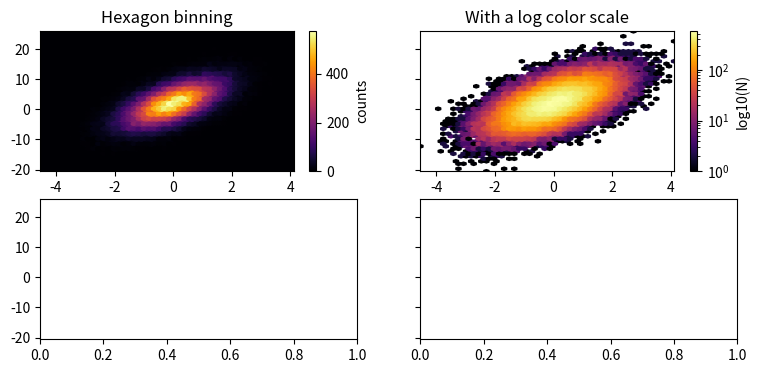

Write the Python code that produced this figure.
import numpy as np
import matplotlib.pyplot as plt

# Fixing random state for reproducibility
np.random.seed(19680801)

n = 100_000
x = np.random.standard_normal(n)
y = 2.0 + 3.0 * x + 4.0 * np.random.standard_normal(n)
xlim = x.min(), x.max()
ylim = y.min(), y.max()

#fig, (ax0, ax1) = plt.subplots(ncols=2, sharey=True, figsize=(9, 4))
fig, ((ax0,ax1),(ax2,ax3)) = plt.subplots(ncols=2,nrows=2, sharey=True, figsize=(9, 4))
hb = ax0.hexbin(x, y, gridsize=50, cmap='inferno')
ax0.set(xlim=xlim, ylim=ylim)
ax0.set_title("Hexagon binning")
cb = fig.colorbar(hb, ax=ax0, label='counts')

hb = ax1.hexbin(x, y, gridsize=50, bins='log', cmap='inferno')
ax1.set(xlim=xlim, ylim=ylim)
ax1.set_title("With a log color scale")
cb = fig.colorbar(hb, ax=ax1, label='log10(N)')

plt.show()